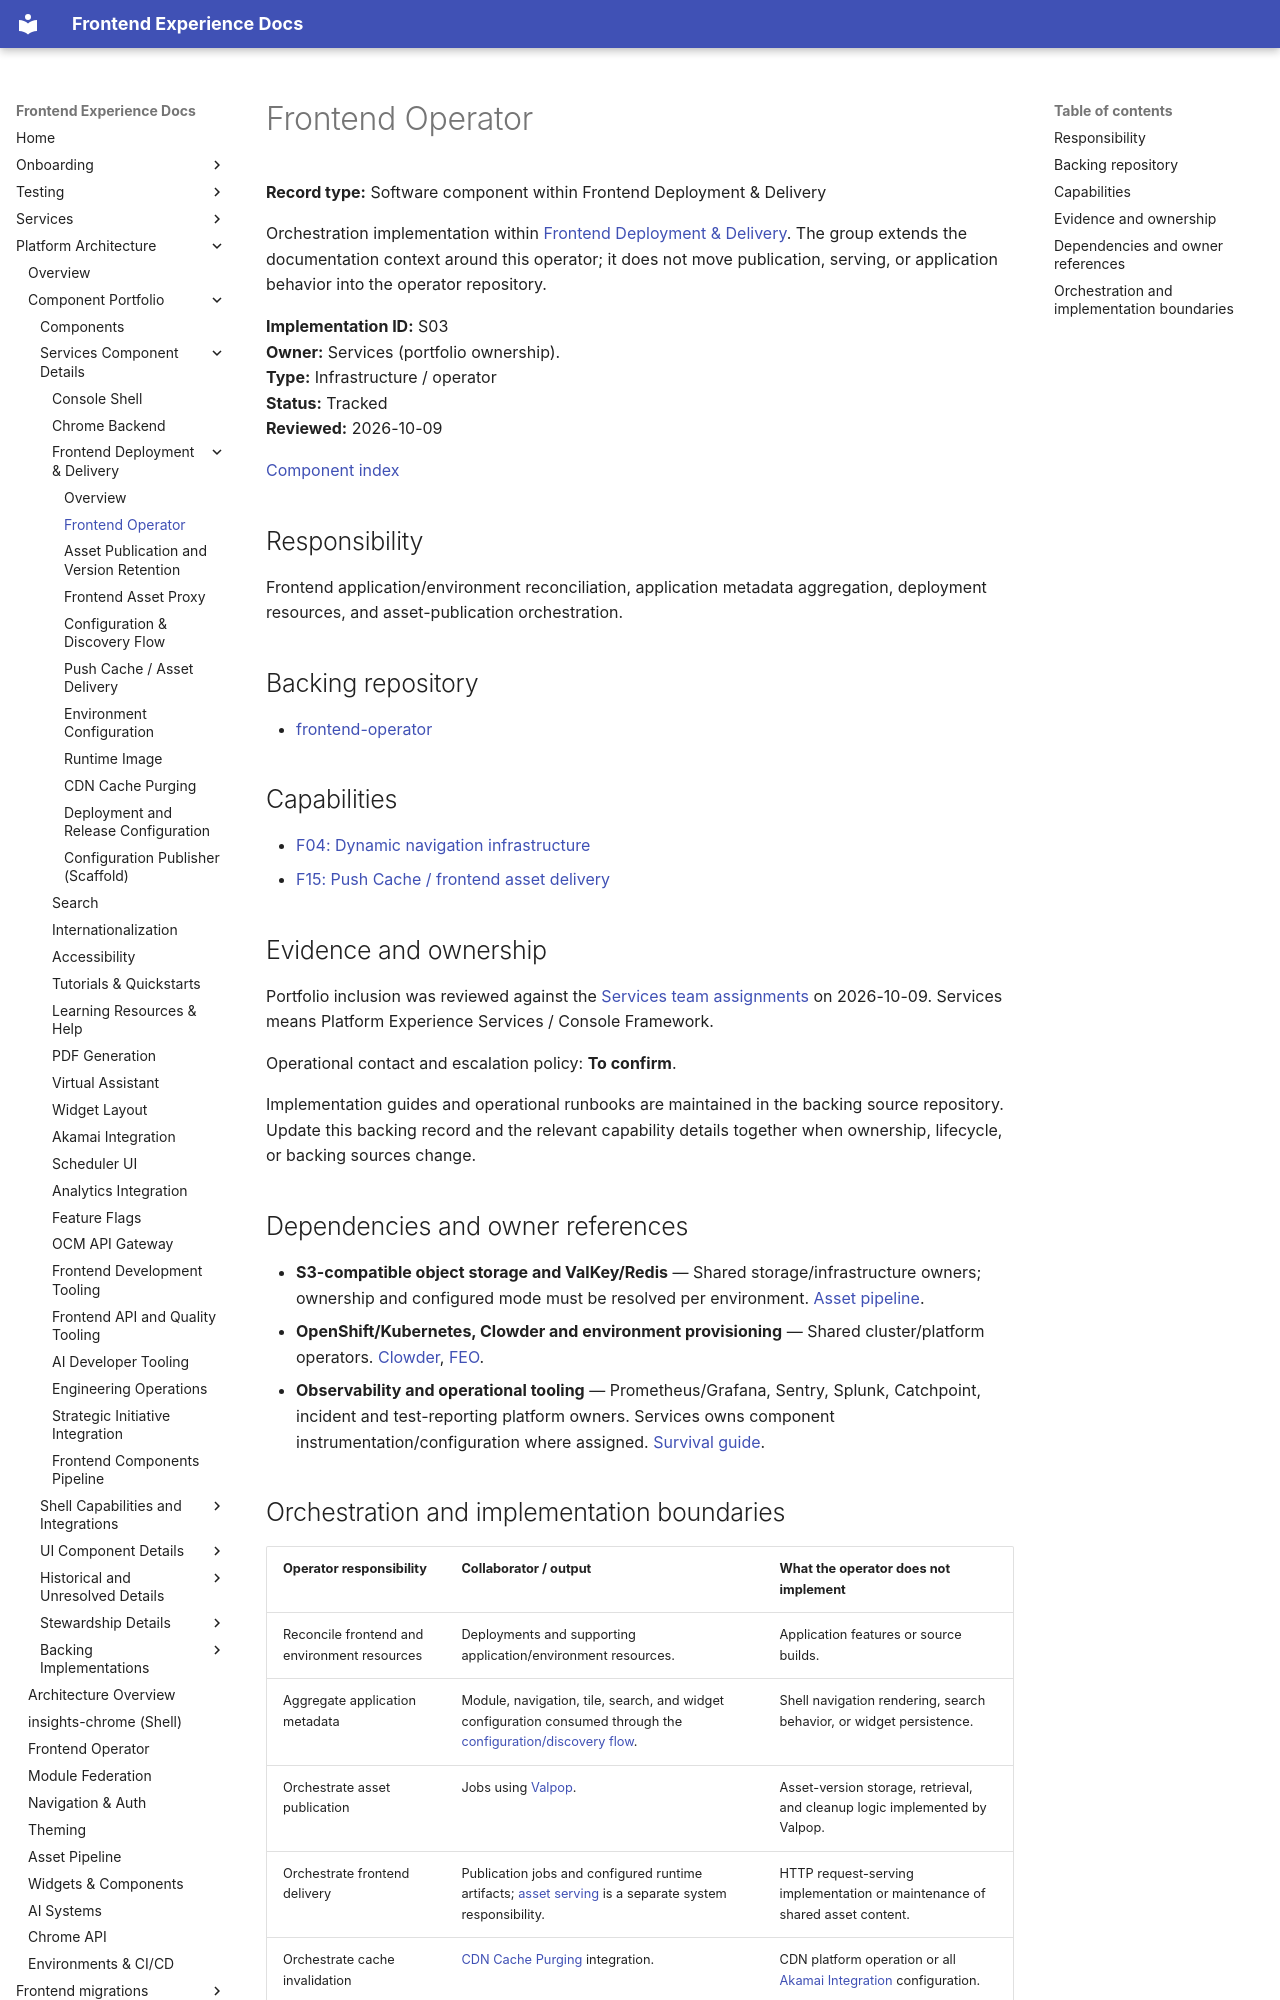

repository: RedHatInsights/frontend-experience-docs · page: platform/components/frontend-operator/index.html · generator: mkdocs

# Frontend Operator

**Record type:** Software component within Frontend Deployment & Delivery

Orchestration implementation within [Frontend Deployment & Delivery](frontend-deployment-delivery.md). The group extends the documentation context around this operator; it does not move publication, serving, or application behavior into the operator repository.

**Implementation ID:** S03  
**Owner:** Services (portfolio ownership).  
**Type:** Infrastructure / operator  
**Status:** Tracked  
**Reviewed:** 2026-10-09

[Component index](../component-catalog.md)

## Responsibility

Frontend application/environment reconciliation, application metadata aggregation, deployment resources, and asset-publication orchestration.

## Backing repository

- [frontend-operator](https://github.com/RedHatInsights/frontend-operator)

## Capabilities

- [F04: Dynamic navigation infrastructure](dynamic-navigation.md#f04)
- [F15: Push Cache / frontend asset delivery](push-cache.md#f15)

## Evidence and ownership

Portfolio inclusion was reviewed against the [Services team assignments](https://github.com/orgs/RedHatInsights/teams/experience-services-committers/repositories) on 2026-10-09. Services means Platform Experience Services / Console Framework.

Operational contact and escalation policy: **To confirm**.

Implementation guides and operational runbooks are maintained in the backing source repository. Update this backing record and the relevant capability details together when ownership, lifecycle, or backing sources change.

## Dependencies and owner references

- **S3-compatible object storage and ValKey/Redis** — Shared storage/infrastructure owners; ownership and configured mode must be resolved per environment. [Asset pipeline](../asset-pipeline.md).
- **OpenShift/Kubernetes, Clowder and environment provisioning** — Shared cluster/platform operators. [Clowder](https://github.com/RedHatInsights/clowder), [FEO](../frontend-operator.md).
- **Observability and operational tooling** — Prometheus/Grafana, Sentry, Splunk, Catchpoint, incident and test-reporting platform owners. Services owns component instrumentation/configuration where assigned. [Survival guide](https://docs.google.com/document/d/1BnGpJBFdCl6kmEW2TipJsGLg0m5Eukgpx7XYNClnwM4/edit?tab=t.0).
